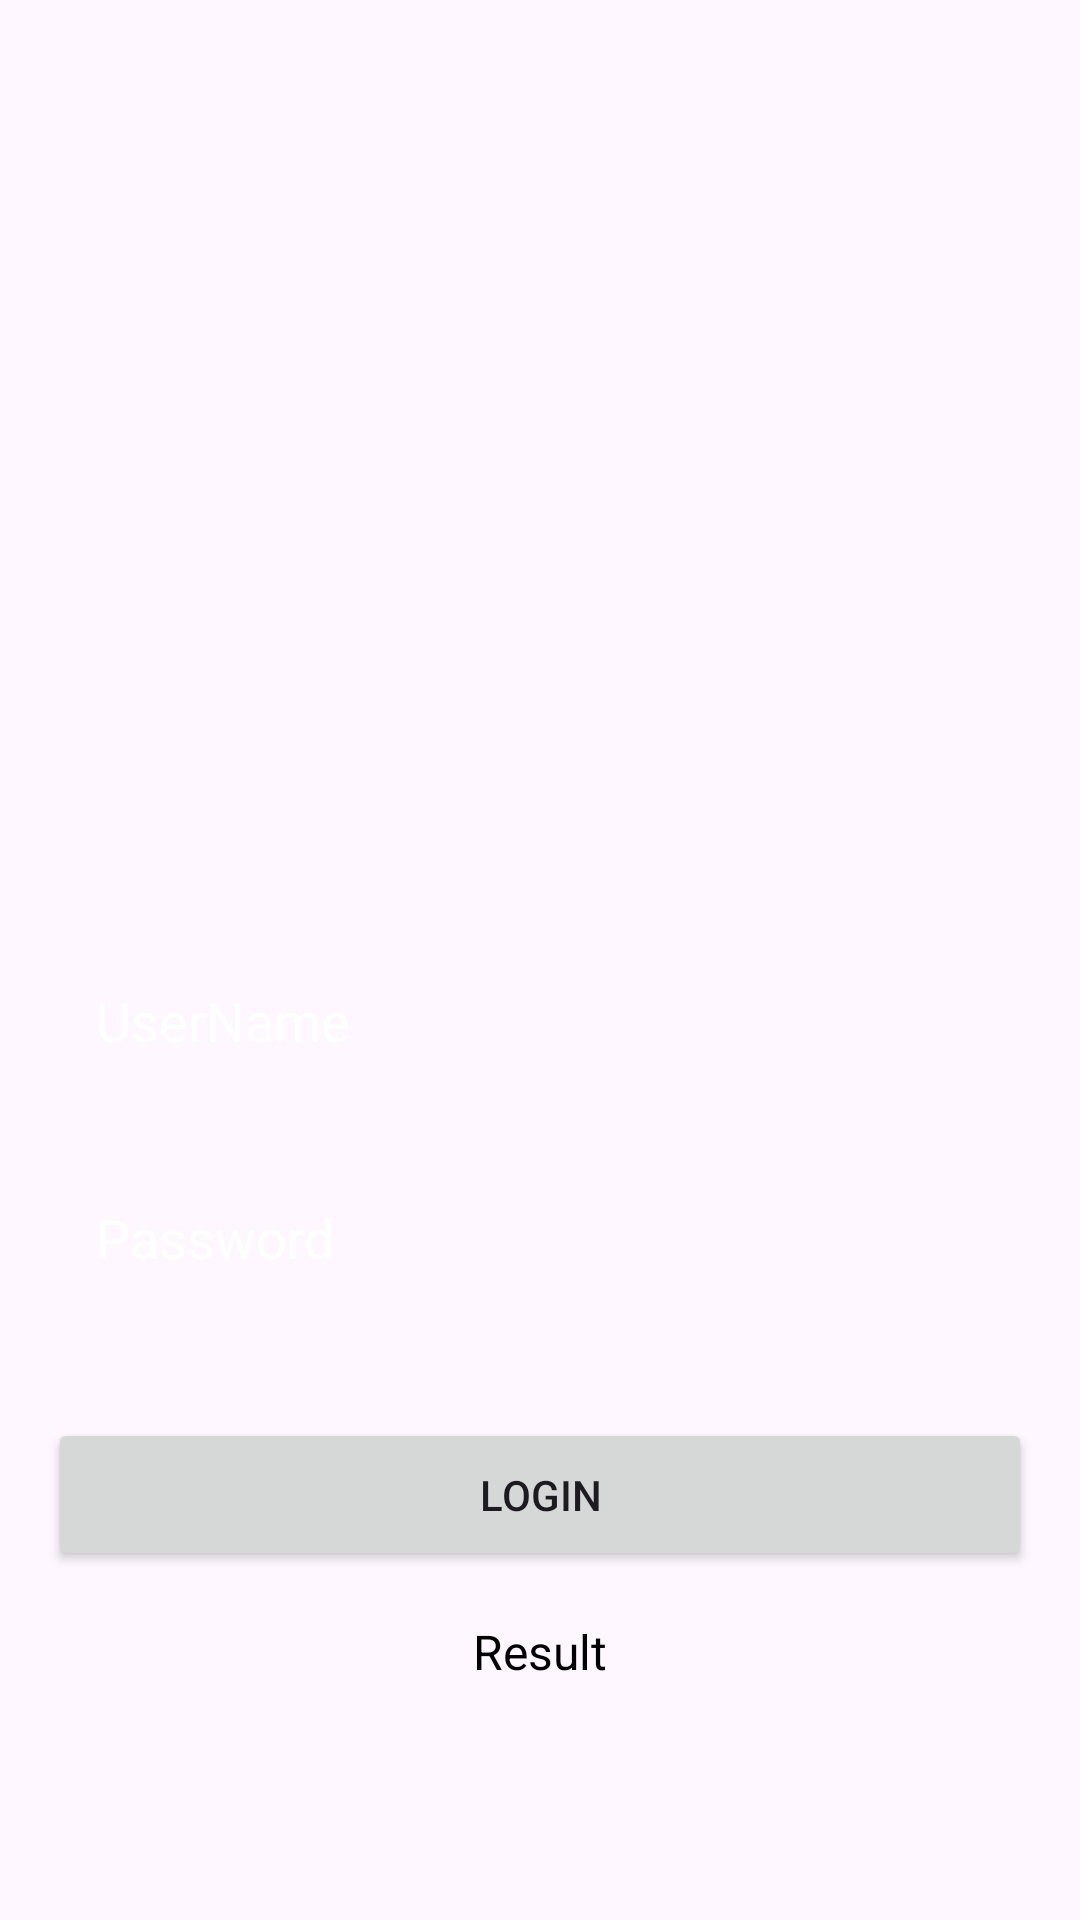

The Android layout XML behind this screen, and the referenced resources:
<!-- AndroidManifest.xml: application theme Theme.Test0421 -->
<!-- res/layout/activity_login.xml -->
<?xml version="1.0" encoding="utf-8"?>
<androidx.constraintlayout.widget.ConstraintLayout xmlns:android="http://schemas.android.com/apk/res/android"
    xmlns:app="http://schemas.android.com/apk/res-auto"
    xmlns:tools="http://schemas.android.com/tools"
    android:layout_width="match_parent"
    android:layout_height="match_parent"
    tools:context=".MainActivity">

    <androidx.appcompat.widget.AppCompatImageView
        android:id="@+id/logo"
        android:layout_width="match_parent"
        android:layout_height="0dp"
        android:src="@mipmap/ic_launcher_round"
        android:layout_marginVertical="32dp"
        app:layout_constraintDimensionRatio="1:0.5"
        app:layout_constraintTop_toTopOf="parent" />

    <androidx.appcompat.widget.AppCompatEditText
        android:id="@+id/etUsername"
        android:layout_width="match_parent"
        android:layout_height="wrap_content"
        android:layout_marginHorizontal="16dp"
        android:layout_marginTop="100dp"
        android:background="@color/gray"
        android:hint="UserName"
        android:inputType="textPersonName"
        android:padding="16dp"
        android:textColor="@color/white"
        android:textColorHint="@color/white"
        app:layout_constraintEnd_toEndOf="parent"
        app:layout_constraintStart_toStartOf="parent"
        app:layout_constraintTop_toBottomOf="@id/logo" />

    <androidx.appcompat.widget.AppCompatEditText
        android:id="@+id/etPassword"
        android:layout_width="match_parent"
        android:layout_height="wrap_content"
        android:layout_marginHorizontal="16dp"
        android:layout_marginTop="16dp"
        android:background="@color/gray"
        android:hint="Password"
        android:inputType="textPassword"
        android:padding="16dp"
        android:textColor="@color/white"
        android:textColorHint="@color/white"
        app:layout_constraintEnd_toEndOf="parent"
        app:layout_constraintStart_toStartOf="parent"
        app:layout_constraintTop_toBottomOf="@id/etUsername" />

    <Button
        android:id="@+id/btnLogin"
        android:layout_width="match_parent"
        android:layout_height="wrap_content"
        android:layout_marginHorizontal="16dp"
        android:layout_marginTop="32dp"
        android:padding="16dp"
        android:text="Login"
        app:layout_constraintEnd_toEndOf="parent"
        app:layout_constraintStart_toStartOf="parent"
        app:layout_constraintTop_toBottomOf="@id/etPassword" />


    <TextView
        android:id="@+id/result"
        android:layout_width="wrap_content"
        android:layout_height="wrap_content"
        android:layout_margin="16dp"
        android:text="Result"
        android:textColor="@color/black"
        android:textSize="16dp"
        app:layout_constraintLeft_toLeftOf="parent"
        app:layout_constraintRight_toRightOf="parent"
        app:layout_constraintTop_toBottomOf="@id/btnLogin" />

</androidx.constraintlayout.widget.ConstraintLayout>
<!-- resources referenced by this layout -->
<resources>
  <style name="Theme.Test0421" parent="Base.Theme.Test0421" />
  <style name="Base.Theme.Test0421" parent="Theme.Material3.DayNight.NoActionBar">
          
          
      </style>
  <!-- not gathered from this repository: default colours our renderer supplied (Android Studio template values) -->
  <color name="black">#FF000000</color>
  <color name="white">#FFFFFFFF</color>
</resources>
